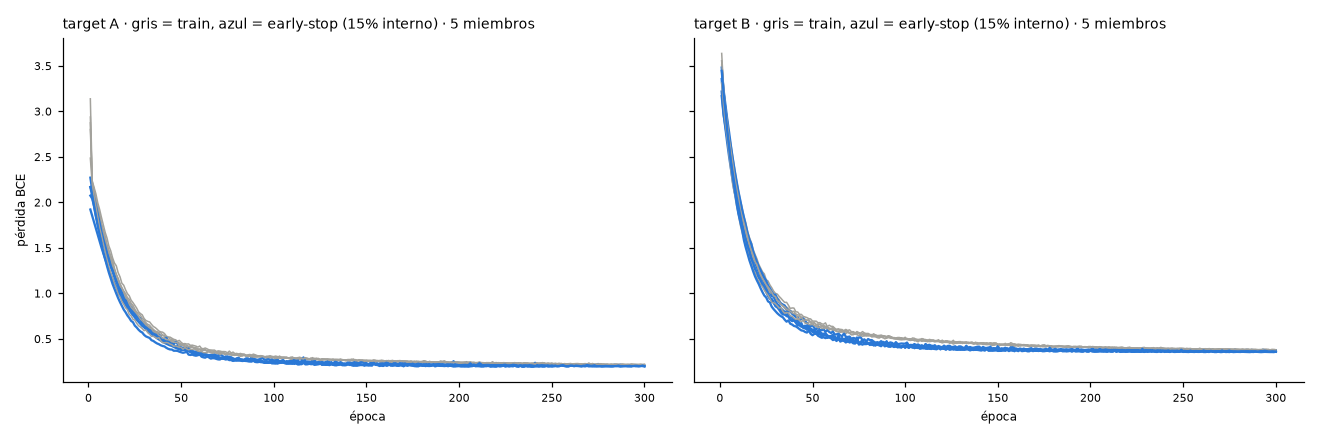

The data file committed next to this chart (first rows):
semilla, época, pérdida train, pérdida early-stop, PR-AUC early-stop, target
42, 1, 3.136, 1.92, 0.2582, A
42, 2, 2.236, 1.849, 0.257, A
42, 3, 2.165, 1.783, 0.2558, A
42, 4, 2.091, 1.707, 0.2559, A
42, 5, 1.993, 1.638, 0.2547, A
42, 6, 1.921, 1.57, 0.2533, A
42, 7, 1.833, 1.502, 0.2517, A
42, 8, 1.751, 1.437, 0.2514, A
42, 9, 1.668, 1.376, 0.2511, A
42, 10, 1.605, 1.318, 0.25, A
42, 11, 1.518, 1.26, 0.2491, A
42, 12, 1.465, 1.207, 0.2492, A
42, 13, 1.389, 1.159, 0.2488, A
42, 14, 1.332, 1.112, 0.2482, A
42, 15, 1.301, 1.069, 0.248, A
42, 16, 1.225, 1.024, 0.2472, A
42, 17, 1.18, 0.9807, 0.2462, A
42, 18, 1.11, 0.9424, 0.2443, A
42, 19, 1.087, 0.9079, 0.2451, A
42, 20, 1.037, 0.8737, 0.2445, A
42, 21, 0.9951, 0.8421, 0.2446, A
42, 22, 0.9712, 0.813, 0.2448, A
42, 23, 0.9228, 0.785, 0.2447, A
42, 24, 0.8971, 0.7594, 0.2428, A
42, 25, 0.8673, 0.7354, 0.242, A
42, 26, 0.8358, 0.709, 0.2413, A
42, 27, 0.7958, 0.6892, 0.2413, A
42, 28, 0.7766, 0.6673, 0.2402, A
42, 29, 0.7621, 0.6465, 0.239, A
42, 30, 0.7214, 0.6273, 0.2382, A
42, 31, 0.6996, 0.6107, 0.2389, A
42, 32, 0.69, 0.5961, 0.2388, A
42, 33, 0.6835, 0.5755, 0.2398, A
42, 34, 0.6575, 0.5615, 0.2379, A
42, 35, 0.6339, 0.5463, 0.2388, A
42, 36, 0.6222, 0.5378, 0.2388, A
42, 37, 0.6043, 0.5174, 0.239, A
42, 38, 0.5841, 0.5031, 0.2392, A
42, 39, 0.5746, 0.4931, 0.2404, A
42, 40, 0.5715, 0.4781, 0.2411, A
42, 41, 0.5567, 0.4717, 0.2412, A
42, 42, 0.5288, 0.4637, 0.243, A
42, 43, 0.5183, 0.4468, 0.2401, A
42, 44, 0.517, 0.4393, 0.2403, A
42, 45, 0.5049, 0.4282, 0.2388, A
42, 46, 0.493, 0.4189, 0.2393, A
42, 47, 0.4879, 0.4136, 0.2395, A
42, 48, 0.4721, 0.3994, 0.2401, A
42, 49, 0.4811, 0.3987, 0.2392, A
42, 50, 0.4603, 0.384, 0.2412, A
42, 51, 0.444, 0.3773, 0.2415, A
42, 52, 0.4463, 0.3761, 0.2418, A
42, 53, 0.4407, 0.3754, 0.2411, A
42, 54, 0.4428, 0.3641, 0.2425, A
42, 55, 0.4265, 0.3511, 0.241, A
42, 56, 0.4291, 0.3476, 0.2439, A
42, 57, 0.4229, 0.3427, 0.2406, A
42, 58, 0.4179, 0.3376, 0.2414, A
42, 59, 0.4068, 0.3293, 0.2429, A
42, 60, 0.419, 0.3265, 0.2433, A
... 2,836 more rows
